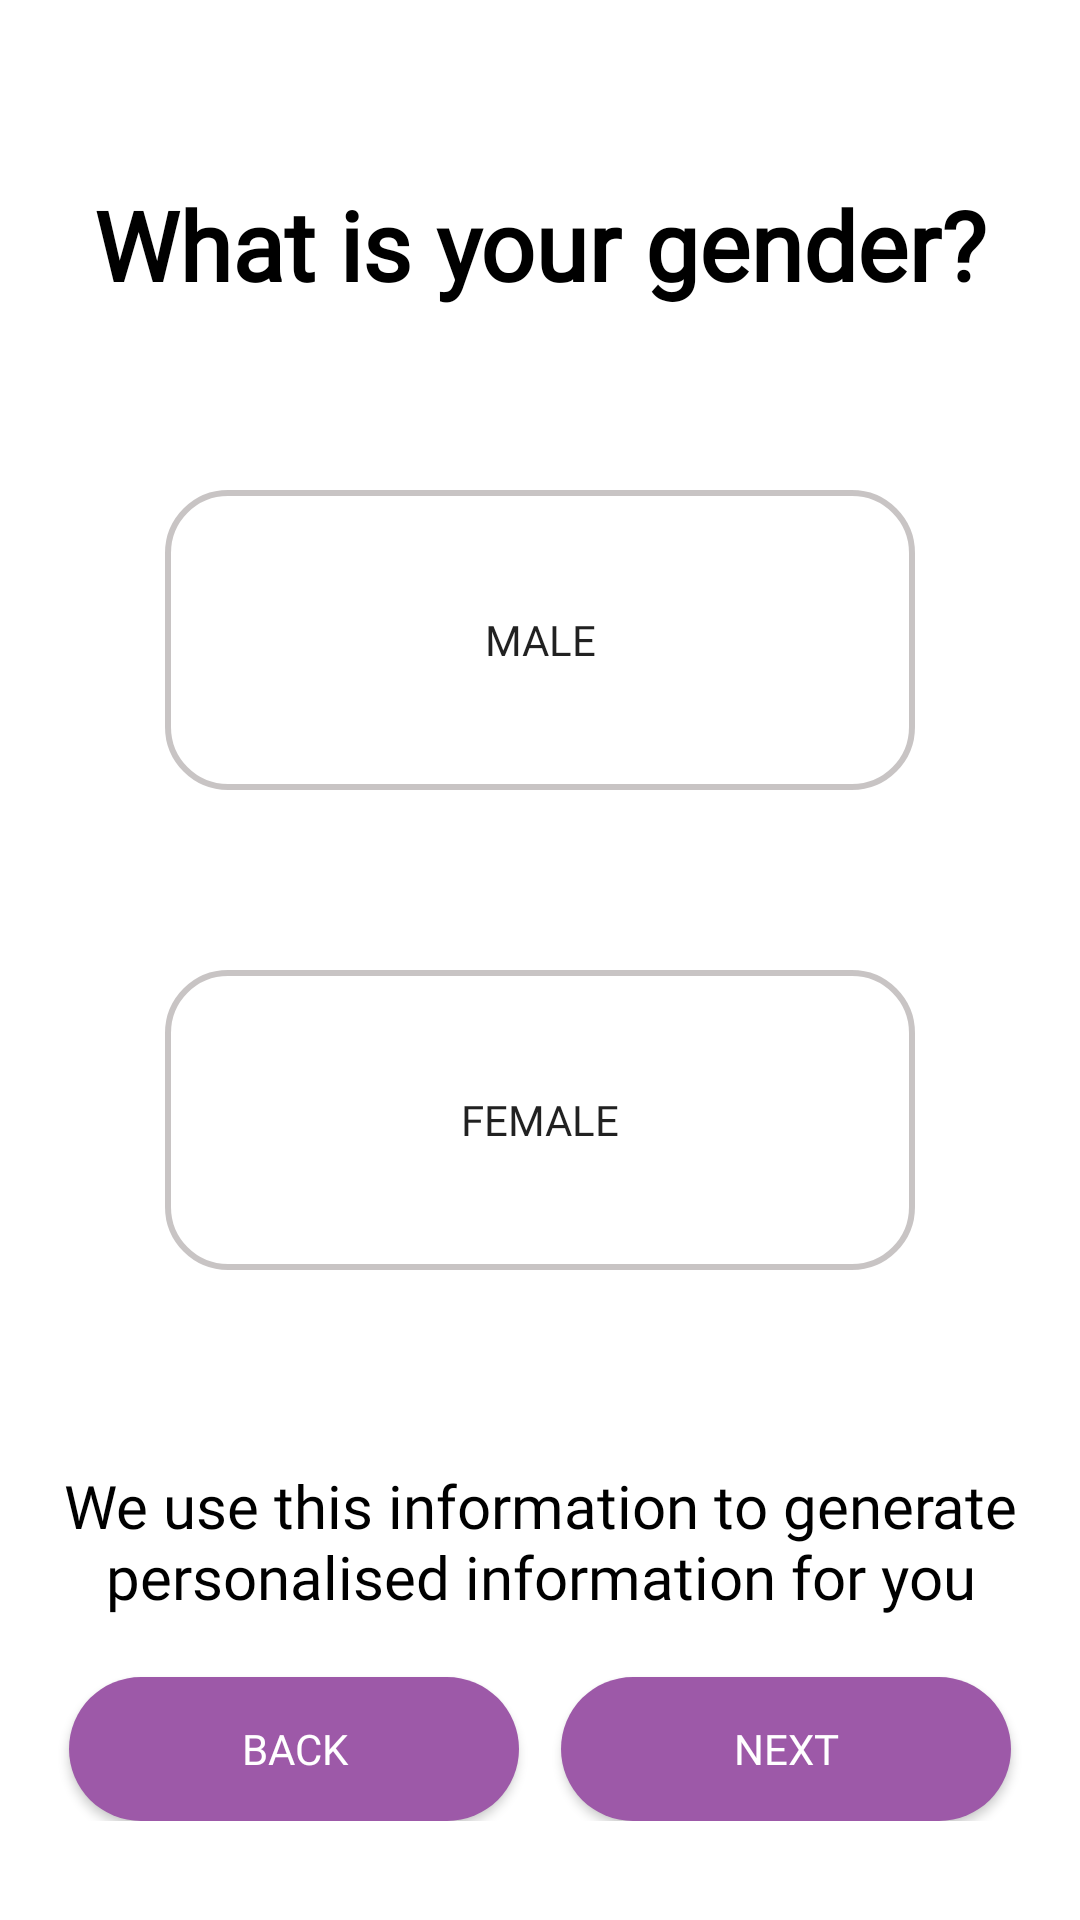

Write the Android layout XML for this screen, with the resource values it uses.
<!-- AndroidManifest.xml: application theme Theme.HealthyPalate -->
<!-- res/layout/fragment_gender.xml -->
<?xml version="1.0" encoding="utf-8"?>
<layout xmlns:android="http://schemas.android.com/apk/res/android"
    xmlns:app="http://schemas.android.com/apk/res-auto"
    xmlns:tools="http://schemas.android.com/tools">

    <data>
        <variable
            name="genderFrag"
            type="com.example.healthypalate.ui.getstarted.Gender" />
    </data>

    <androidx.constraintlayout.widget.ConstraintLayout
        android:layout_width="match_parent"
        android:layout_height="match_parent"
        tools:context=".ui.getstarted.Gender">

        
        <TextView
            android:id="@+id/textView2"
            android:layout_width="match_parent"
            android:layout_height="wrap_content"
            android:fontFamily="@font/varela_round"
            android:gravity="center"
            android:text="@string/question_gender"
            android:textColor="@color/black"
            android:textSize="32dp"
            android:textStyle="bold"
            app:layout_constraintBottom_toTopOf="@+id/btn_male"
            app:layout_constraintEnd_toEndOf="parent"
            app:layout_constraintHorizontal_bias="0.5"
            app:layout_constraintStart_toStartOf="parent"
            app:layout_constraintTop_toTopOf="parent" />

        <view
            android:id="@+id/btn_male"
            class="android.widget.Button"
            android:layout_width="250dp"
            android:layout_height="100dp"
            android:background="@drawable/gender_option"
            android:text="@string/male"
            android:fontFamily="@font/varela_round"
            app:layout_constraintBottom_toTopOf="@+id/btn_female"
            app:layout_constraintEnd_toEndOf="parent"
            app:layout_constraintHorizontal_bias="0.5"
            app:layout_constraintStart_toStartOf="parent"
            app:layout_constraintTop_toBottomOf="@+id/textView2" />

        <view
            android:id="@+id/btn_female"
            class="android.widget.Button"
            android:layout_width="250dp"
            android:layout_height="100dp"
            android:background="@drawable/gender_option"
            android:text="@string/female"
            android:fontFamily="@font/varela_round"
            app:layout_constraintBottom_toTopOf="@+id/container_layout"
            app:layout_constraintEnd_toEndOf="parent"
            app:layout_constraintHorizontal_bias="0.5"
            app:layout_constraintStart_toStartOf="parent"
            app:layout_constraintTop_toBottomOf="@+id/btn_male" />

        <LinearLayout
            android:id="@+id/container_layout"
            android:layout_width="wrap_content"
            android:layout_height="wrap_content"
            android:layout_marginBottom="24dp"
            android:orientation="vertical"
            android:padding="5dp"
            app:layout_constraintBottom_toBottomOf="parent"
            app:layout_constraintEnd_toEndOf="parent"
            app:layout_constraintStart_toStartOf="parent">

            <TextView
                android:id="@+id/textView"
                android:layout_width="match_parent"
                android:layout_height="wrap_content"
                android:fontFamily="@font/varela_round"
                android:gravity="center"
                android:shadowColor="@color/black"
                android:text="@string/disclaimer"
                android:textColor="@color/black"
                android:textSize="20sp" />

            <androidx.constraintlayout.widget.ConstraintLayout
                android:layout_width="match_parent"
                android:layout_height="match_parent"
                android:orientation="horizontal"
                android:padding="4dp">

                <view
                    android:id="@+id/back_dob"
                    class="android.widget.Button"
                    android:layout_width="150dp"
                    android:layout_height="0dp"
                    android:layout_marginTop="16dp"
                    android:background="@drawable/round_button"
                    android:fontFamily="@font/varela_round"
                    android:text="@string/back"
                    android:onClick="@{() -> genderFrag.backGender()}"
                    android:textColor="@color/white"
                    app:layout_constraintEnd_toStartOf="@+id/next_dob"
                    app:layout_constraintHorizontal_bias="0.5"
                    app:layout_constraintStart_toStartOf="parent"
                    app:layout_constraintTop_toTopOf="parent" />

                <view
                    android:id="@+id/next_dob"
                    class="android.widget.Button"
                    android:layout_width="150dp"
                    android:layout_height="0dp"
                    android:layout_marginTop="16dp"
                    android:background="@drawable/round_button"
                    android:fontFamily="@font/varela_round"
                    android:text="@string/next"
                    android:onClick="@{() -> genderFrag.gotoDob()}"
                    android:textColor="@color/white"
                    app:layout_constraintEnd_toEndOf="parent"
                    app:layout_constraintHorizontal_bias="0.5"
                    app:layout_constraintStart_toEndOf="@+id/back_dob"
                    app:layout_constraintTop_toTopOf="parent" />

            </androidx.constraintlayout.widget.ConstraintLayout>
        </LinearLayout>

    </androidx.constraintlayout.widget.ConstraintLayout>
</layout>
<!-- resources referenced by this layout -->
<resources>
  <color name="black">#FF000000</color>
  <color name="white">#FFFFFFFF</color>
  <!-- drawable gender_option (drawable) -->
  <?xml version="1.0" encoding="utf-8"?>
  <shape xmlns:android="http://schemas.android.com/apk/res/android">
  
      <solid android:color="@color/white"/>
  
      <stroke android:color="@color/grey"
          android:width="2dp"/>
      <corners
          android:radius="20dp"/>
  </shape>
  <!-- drawable round_button (drawable) -->
  <?xml version="1.0" encoding="utf-8"?>
  <shape xmlns:android="http://schemas.android.com/apk/res/android">
  
      <solid android:color="@color/lilac"/>
      <corners
          android:radius="25dp"/>
  
  </shape>
  <string name="back">Back</string>
  <string name="disclaimer">We use this information to generate personalised information for you</string>
  <string name="female">Female</string>
  <string name="male">Male</string>
  <string name="next">Next</string>
  <string name="question_gender">What is your gender?</string>
  <style name="Theme.HealthyPalate" parent="Theme.MaterialComponents.DayNight.NoActionBar">
          
          <item name="colorPrimary">@color/brand_color</item>
          <item name="colorPrimaryVariant">@color/lilac</item>
          <item name="colorOnPrimary">@color/white</item>
          
          <item name="colorSecondary">@color/yellow</item>
          <item name="colorSecondaryVariant">@color/teal_700</item>
          <item name="colorOnSecondary">@color/black</item>
          
          <item name="android:statusBarColor" tools:targetApi="l">?attr/colorPrimaryVariant</item>
          
          <item name="bottomAppBarStyle">@style/Widget.MaterialComponents.BottomAppBar.PrimarySurface</item>
      </style>
  <color name="grey">#F0C5C1C1</color>
  <color name="lilac">#9D59A8</color>
  <color name="brand_color">#473253</color>
  <color name="yellow">#facf5a</color>
  <color name="teal_700">#FF018786</color>
</resources>
